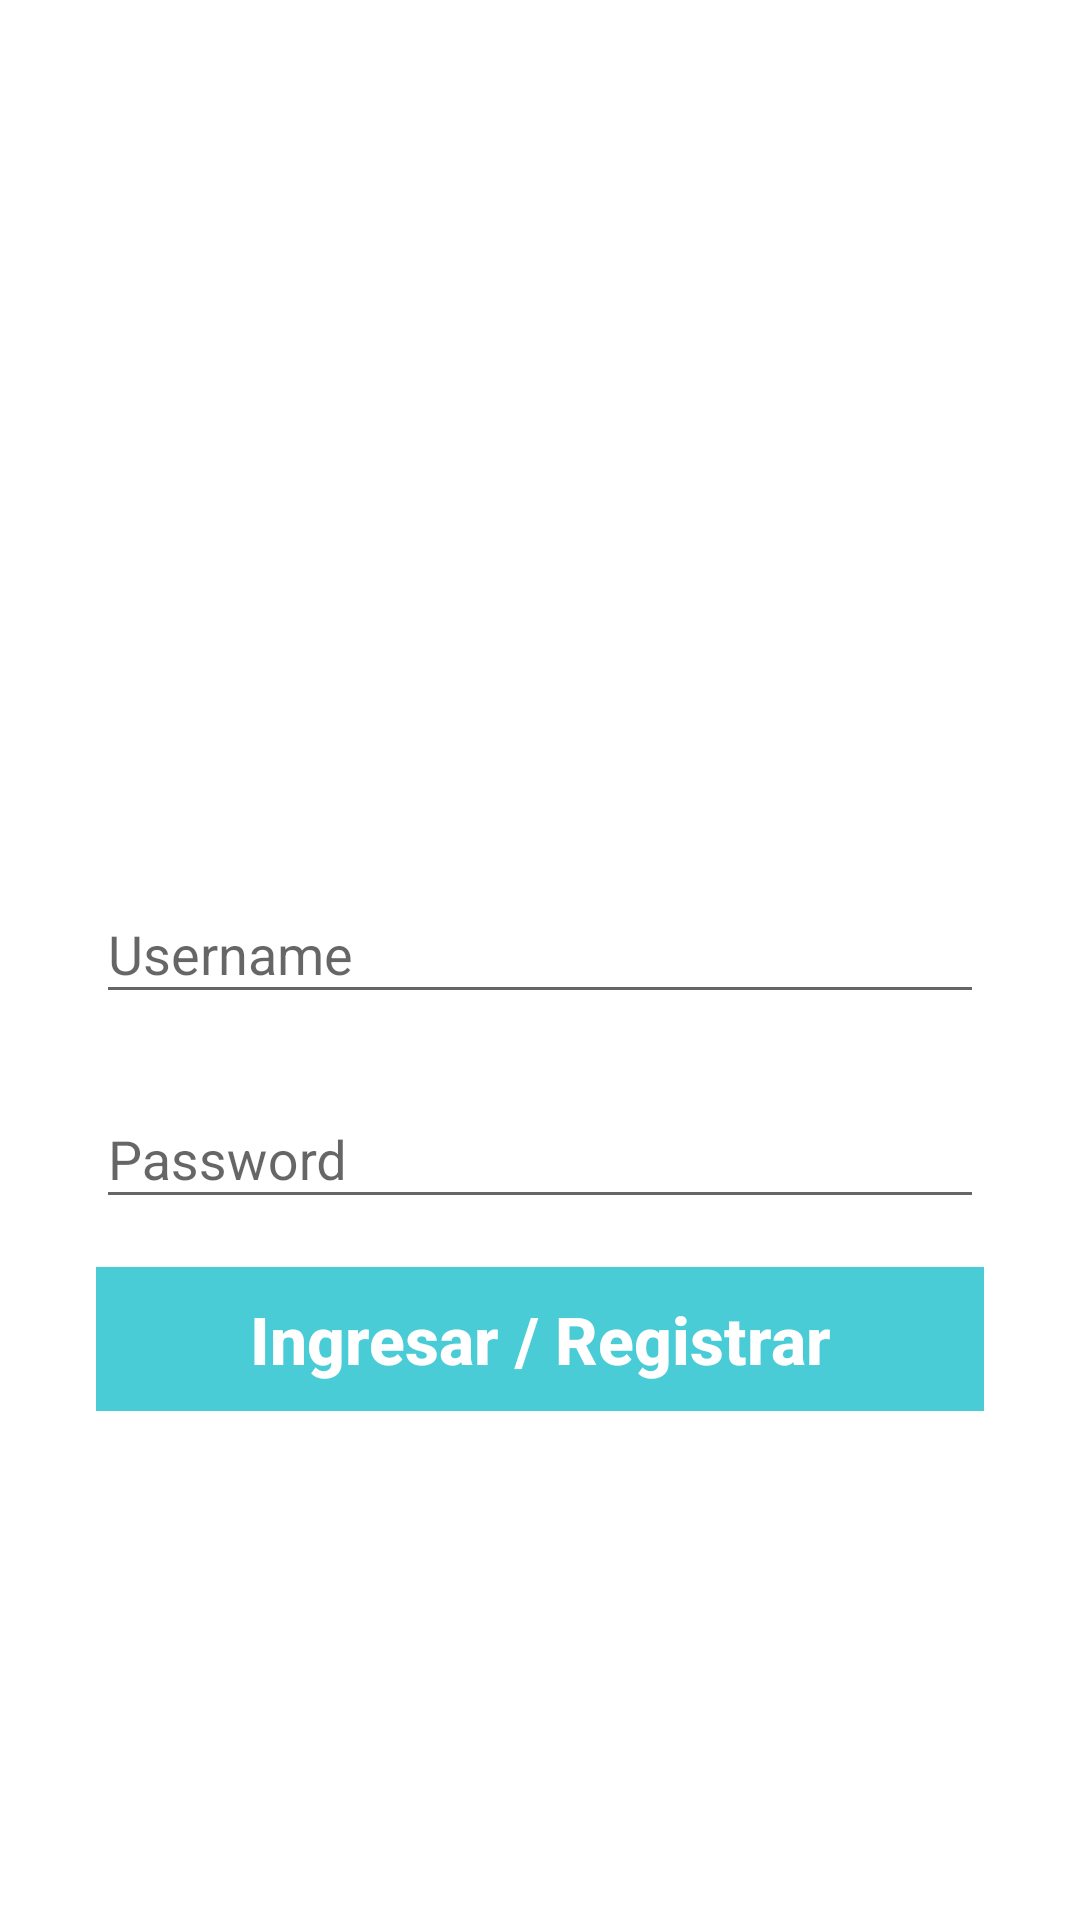

Produce the Android XML layout that renders to this screen, including the resource entries it uses.
<!-- AndroidManifest.xml: activity theme AppTheme.NoActionBar -->
<!-- res/layout/activity_login.xml -->
<?xml version="1.0" encoding="utf-8"?>
<LinearLayout xmlns:android="http://schemas.android.com/apk/res/android"
    xmlns:app="http://schemas.android.com/apk/res-auto"
    xmlns:tools="http://schemas.android.com/tools"
    android:layout_width="match_parent"
    android:layout_height="match_parent"
    android:background="#fff"
    android:orientation="vertical"
    android:gravity="center">

    <ProgressBar
        android:id="@+id/progressbar"
        style="?android:attr/progressBarStyleLarge"
        android:layout_width="wrap_content"
        android:layout_height="wrap_content"
        android:visibility="gone"/>

    <LinearLayout
        android:id="@+id/login_panel"
        android:layout_width="match_parent"
        android:layout_height="wrap_content"
        android:orientation="vertical"
        android:padding="32dp">

        <ImageView
            android:layout_width="match_parent"
            android:layout_height="100dp"
            android:layout_gravity="center"
            android:layout_marginBottom="16dp"
            android:src="@drawable/nintendo" />

        <LinearLayout
            android:layout_width="match_parent"
            android:layout_height="wrap_content"
            android:orientation="vertical">

            <android.support.design.widget.TextInputLayout
                android:layout_width="match_parent"
                android:layout_height="wrap_content">

                <EditText
                    android:id="@+id/username_input"
                    android:layout_width="match_parent"
                    android:layout_height="wrap_content"
                    android:hint="Username"
                    android:inputType="text"
                    android:maxLines="1"
                    android:layout_marginBottom="16dp" />

            </android.support.design.widget.TextInputLayout>

            <android.support.design.widget.TextInputLayout
                android:layout_width="match_parent"
                android:layout_height="wrap_content">

                <EditText
                    android:id="@+id/password_input"
                    android:layout_width="match_parent"
                    android:layout_height="wrap_content"
                    android:hint="Password"
                    android:inputType="textPassword"
                    android:maxLines="1"
                    android:layout_marginBottom="16dp" />

            </android.support.design.widget.TextInputLayout>

            <Button
                android:layout_width="match_parent"
                android:layout_height="wrap_content"
                android:text="@string/ingresar_registrar"
                android:textAllCaps="false"
                android:textSize="22sp"
                android:textStyle="bold"
                android:background="@color/colorPrimary"
                android:textColor="@android:color/white"
                android:onClick="callLogin"/>

        </LinearLayout>

    </LinearLayout>

</LinearLayout>
<!-- resources referenced by this layout -->
<resources>
  <color name="colorPrimary">#49ccd6</color>
  <string name="ingresar_registrar">Ingresar / Registrar</string>
  <style name="AppTheme.NoActionBar">
          <item name="windowActionBar">false</item>
          <item name="windowNoTitle">true</item>
          <item name="android:windowTranslucentStatus">true</item>
          <item name="android:windowTranslucentNavigation">true</item>
      </style>
</resources>
